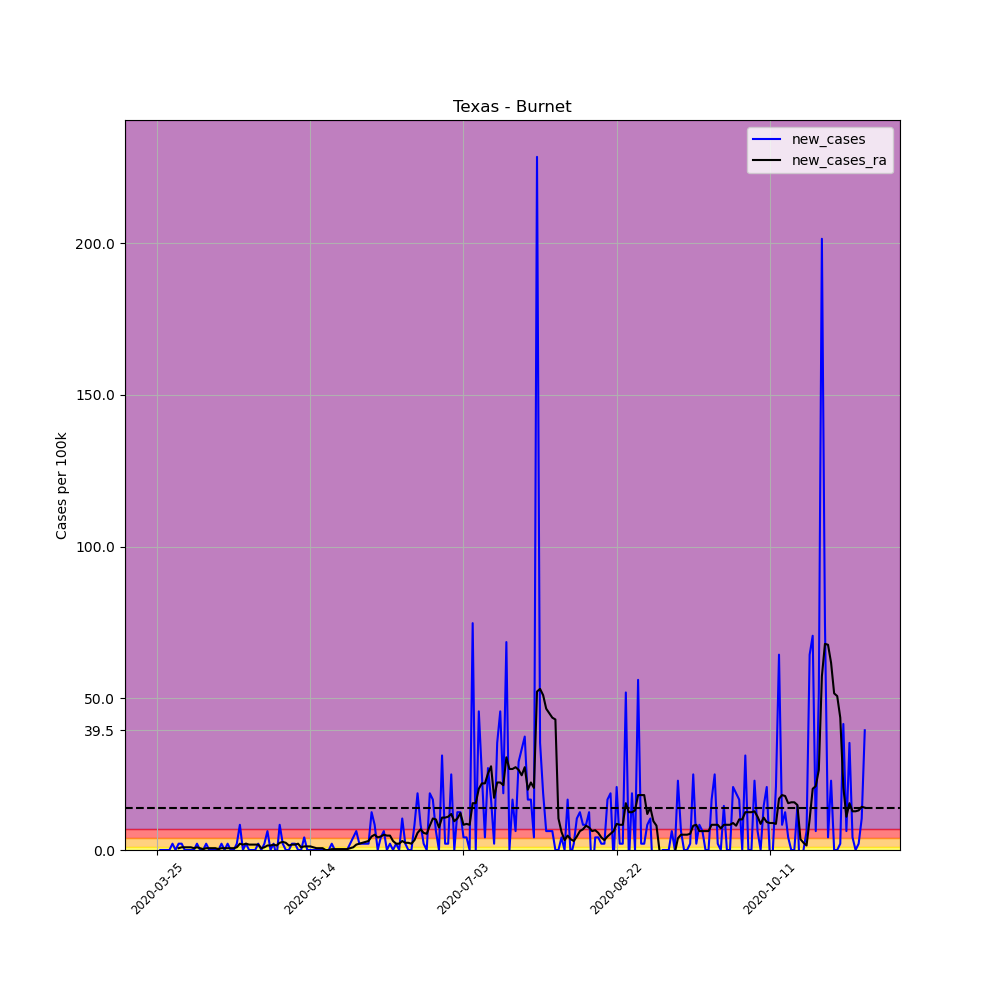

The data file committed next to this chart (first rows):
, date, county, state, fips, cases, deaths, COUNTY, STNAME, CTYNAME, POPESTIMATE2019, per_100k, per_100k_ra, new_cases, new_cases_ra
348203, 2020-03-25, Burnet, Texas, 48053, 1, 0, 53, Texas, Burnet, 48155, 2.077, , , 
348204, 2020-03-26, Burnet, Texas, 48053, 1, 0, 53, Texas, Burnet, 48155, 2.077, , 0.0, 
348205, 2020-03-27, Burnet, Texas, 48053, 1, 0, 53, Texas, Burnet, 48155, 2.077, , 0.0, 
348206, 2020-03-28, Burnet, Texas, 48053, 1, 0, 53, Texas, Burnet, 48155, 2.077, , 0.0, 
348207, 2020-03-29, Burnet, Texas, 48053, 1, 0, 53, Texas, Burnet, 48155, 2.077, , 0.0, 
348208, 2020-03-30, Burnet, Texas, 48053, 2, 0, 53, Texas, Burnet, 48155, 4.153, , 2.077, 
348209, 2020-03-31, Burnet, Texas, 48053, 2, 0, 53, Texas, Burnet, 48155, 4.153, 2.67, 0.0, 
348210, 2020-04-01, Burnet, Texas, 48053, 3, 0, 53, Texas, Burnet, 48155, 6.23, 3.263, 2.077, 0.5933
348211, 2020-04-02, Burnet, Texas, 48053, 4, 0, 53, Texas, Burnet, 48155, 8.307, 4.153, 2.077, 0.89
348212, 2020-04-03, Burnet, Texas, 48053, 4, 0, 53, Texas, Burnet, 48155, 8.307, 5.043, 0.0, 0.89
348213, 2020-04-04, Burnet, Texas, 48053, 4, 0, 53, Texas, Burnet, 48155, 8.307, 5.933, 0.0, 0.89
348214, 2020-04-05, Burnet, Texas, 48053, 4, 0, 53, Texas, Burnet, 48155, 8.307, 6.823, 0.0, 0.89
348215, 2020-04-06, Burnet, Texas, 48053, 4, 0, 53, Texas, Burnet, 48155, 8.307, 7.417, 0.0, 0.5933
348216, 2020-04-07, Burnet, Texas, 48053, 5, 0, 53, Texas, Burnet, 48155, 10.38, 8.307, 2.077, 0.89
348217, 2020-04-08, Burnet, Texas, 48053, 5, 0, 53, Texas, Burnet, 48155, 10.38, 8.9, 0.0, 0.5933
348218, 2020-04-09, Burnet, Texas, 48053, 5, 0, 53, Texas, Burnet, 48155, 10.38, 9.196, 0.0, 0.2967
348219, 2020-04-10, Burnet, Texas, 48053, 6, 0, 53, Texas, Burnet, 48155, 12.46, 9.79, 2.077, 0.5933
348220, 2020-04-11, Burnet, Texas, 48053, 6, 0, 53, Texas, Burnet, 48155, 12.46, 10.38, 0.0, 0.5933
348221, 2020-04-12, Burnet, Texas, 48053, 6, 0, 53, Texas, Burnet, 48155, 12.46, 10.98, 0.0, 0.5933
348222, 2020-04-13, Burnet, Texas, 48053, 6, 0, 53, Texas, Burnet, 48155, 12.46, 11.57, 0.0, 0.5933
348223, 2020-04-14, Burnet, Texas, 48053, 6, 0, 53, Texas, Burnet, 48155, 12.46, 11.87, 0.0, 0.2967
348224, 2020-04-15, Burnet, Texas, 48053, 7, 0, 53, Texas, Burnet, 48155, 14.54, 12.46, 2.077, 0.5933
348225, 2020-04-16, Burnet, Texas, 48053, 7, 0, 53, Texas, Burnet, 48155, 14.54, 13.05, 0.0, 0.5933
348226, 2020-04-17, Burnet, Texas, 48053, 8, 0, 53, Texas, Burnet, 48155, 16.61, 13.65, 2.077, 0.5933
348227, 2020-04-18, Burnet, Texas, 48053, 8, 0, 53, Texas, Burnet, 48155, 16.61, 14.24, 0.0, 0.5933
348228, 2020-04-19, Burnet, Texas, 48053, 8, 0, 53, Texas, Burnet, 48155, 16.61, 14.83, 0.0, 0.5933
348229, 2020-04-20, Burnet, Texas, 48053, 9, 0, 53, Texas, Burnet, 48155, 18.69, 15.72, 2.077, 0.89
348230, 2020-04-21, Burnet, Texas, 48053, 13, 0, 53, Texas, Burnet, 48155, 27, 17.8, 8.307, 2.077
348231, 2020-04-22, Burnet, Texas, 48053, 13, 0, 53, Texas, Burnet, 48155, 27, 19.58, 0.0, 1.78
348232, 2020-04-23, Burnet, Texas, 48053, 14, 0, 53, Texas, Burnet, 48155, 29.07, 21.66, 2.077, 2.077
348233, 2020-04-24, Burnet, Texas, 48053, 14, 0, 53, Texas, Burnet, 48155, 29.07, 23.44, 0.0, 1.78
348234, 2020-04-25, Burnet, Texas, 48053, 14, 0, 53, Texas, Burnet, 48155, 29.07, 25.22, 0.0, 1.78
348235, 2020-04-26, Burnet, Texas, 48053, 14, 0, 53, Texas, Burnet, 48155, 29.07, 27, 0.0, 1.78
348236, 2020-04-27, Burnet, Texas, 48053, 15, 0, 53, Texas, Burnet, 48155, 31.15, 28.78, 2.077, 1.78
348237, 2020-04-28, Burnet, Texas, 48053, 15, 0, 53, Texas, Burnet, 48155, 31.15, 29.37, 0.0, 0.5933
348238, 2020-04-29, Burnet, Texas, 48053, 16, 0, 53, Texas, Burnet, 48155, 33.23, 30.26, 2.077, 0.89
348239, 2020-04-30, Burnet, Texas, 48053, 19, 0, 53, Texas, Burnet, 48155, 39.46, 31.74, 6.23, 1.483
348240, 2020-05-01, Burnet, Texas, 48053, 19, 0, 53, Texas, Burnet, 48155, 39.46, 33.23, 0.0, 1.483
348241, 2020-05-02, Burnet, Texas, 48053, 20, 0, 53, Texas, Burnet, 48155, 41.53, 35.01, 2.077, 1.78
348242, 2020-05-03, Burnet, Texas, 48053, 19, 0, 53, Texas, Burnet, 48155, 39.46, 36.49, -2.077, 1.483
348243, 2020-05-04, Burnet, Texas, 48053, 23, 0, 53, Texas, Burnet, 48155, 47.76, 38.86, 8.307, 2.373
348244, 2020-05-05, Burnet, Texas, 48053, 24, 0, 53, Texas, Burnet, 48155, 49.84, 41.53, 2.077, 2.67
348245, 2020-05-06, Burnet, Texas, 48053, 24, 0, 53, Texas, Burnet, 48155, 49.84, 43.91, 0.0, 2.373
348246, 2020-05-07, Burnet, Texas, 48053, 24, 0, 53, Texas, Burnet, 48155, 49.84, 45.39, 0.0, 1.483
348247, 2020-05-08, Burnet, Texas, 48053, 25, 0, 53, Texas, Burnet, 48155, 51.92, 47.17, 2.077, 1.78
348248, 2020-05-09, Burnet, Texas, 48053, 26, 0, 53, Texas, Burnet, 48155, 53.99, 48.95, 2.077, 1.78
348249, 2020-05-10, Burnet, Texas, 48053, 26, 0, 53, Texas, Burnet, 48155, 53.99, 51.03, 0.0, 2.077
348250, 2020-05-11, Burnet, Texas, 48053, 26, 0, 53, Texas, Burnet, 48155, 53.99, 51.92, 0.0, 0.89
348251, 2020-05-12, Burnet, Texas, 48053, 28, 0, 53, Texas, Burnet, 48155, 58.15, 53.1, 4.153, 1.187
348252, 2020-05-13, Burnet, Texas, 48053, 28, 0, 53, Texas, Burnet, 48155, 58.15, 54.29, 0.0, 1.187
348253, 2020-05-14, Burnet, Texas, 48053, 28, 0, 53, Texas, Burnet, 48155, 58.15, 55.48, 0.0, 1.187
348254, 2020-05-15, Burnet, Texas, 48053, 28, 0, 53, Texas, Burnet, 48155, 58.15, 56.37, 0.0, 0.89
348255, 2020-05-16, Burnet, Texas, 48053, 28, 0, 53, Texas, Burnet, 48155, 58.15, 56.96, 0.0, 0.5933
348256, 2020-05-17, Burnet, Texas, 48053, 28, 0, 53, Texas, Burnet, 48155, 58.15, 57.55, 0.0, 0.5933
348257, 2020-05-18, Burnet, Texas, 48053, 28, 0, 53, Texas, Burnet, 48155, 58.15, 58.15, 0.0, 0.5933
348258, 2020-05-19, Burnet, Texas, 48053, 28, 0, 53, Texas, Burnet, 48155, 58.15, 58.15, 0.0, 0.0
348259, 2020-05-20, Burnet, Texas, 48053, 28, 0, 53, Texas, Burnet, 48155, 58.15, 58.15, 0.0, 0.0
348260, 2020-05-21, Burnet, Texas, 48053, 29, 0, 53, Texas, Burnet, 48155, 60.22, 58.44, 2.077, 0.2967
348261, 2020-05-22, Burnet, Texas, 48053, 29, 0, 53, Texas, Burnet, 48155, 60.22, 58.74, 0.0, 0.2967
348262, 2020-05-23, Burnet, Texas, 48053, 29, 0, 53, Texas, Burnet, 48155, 60.22, 59.04, 0.0, 0.2967
... 172 more rows
